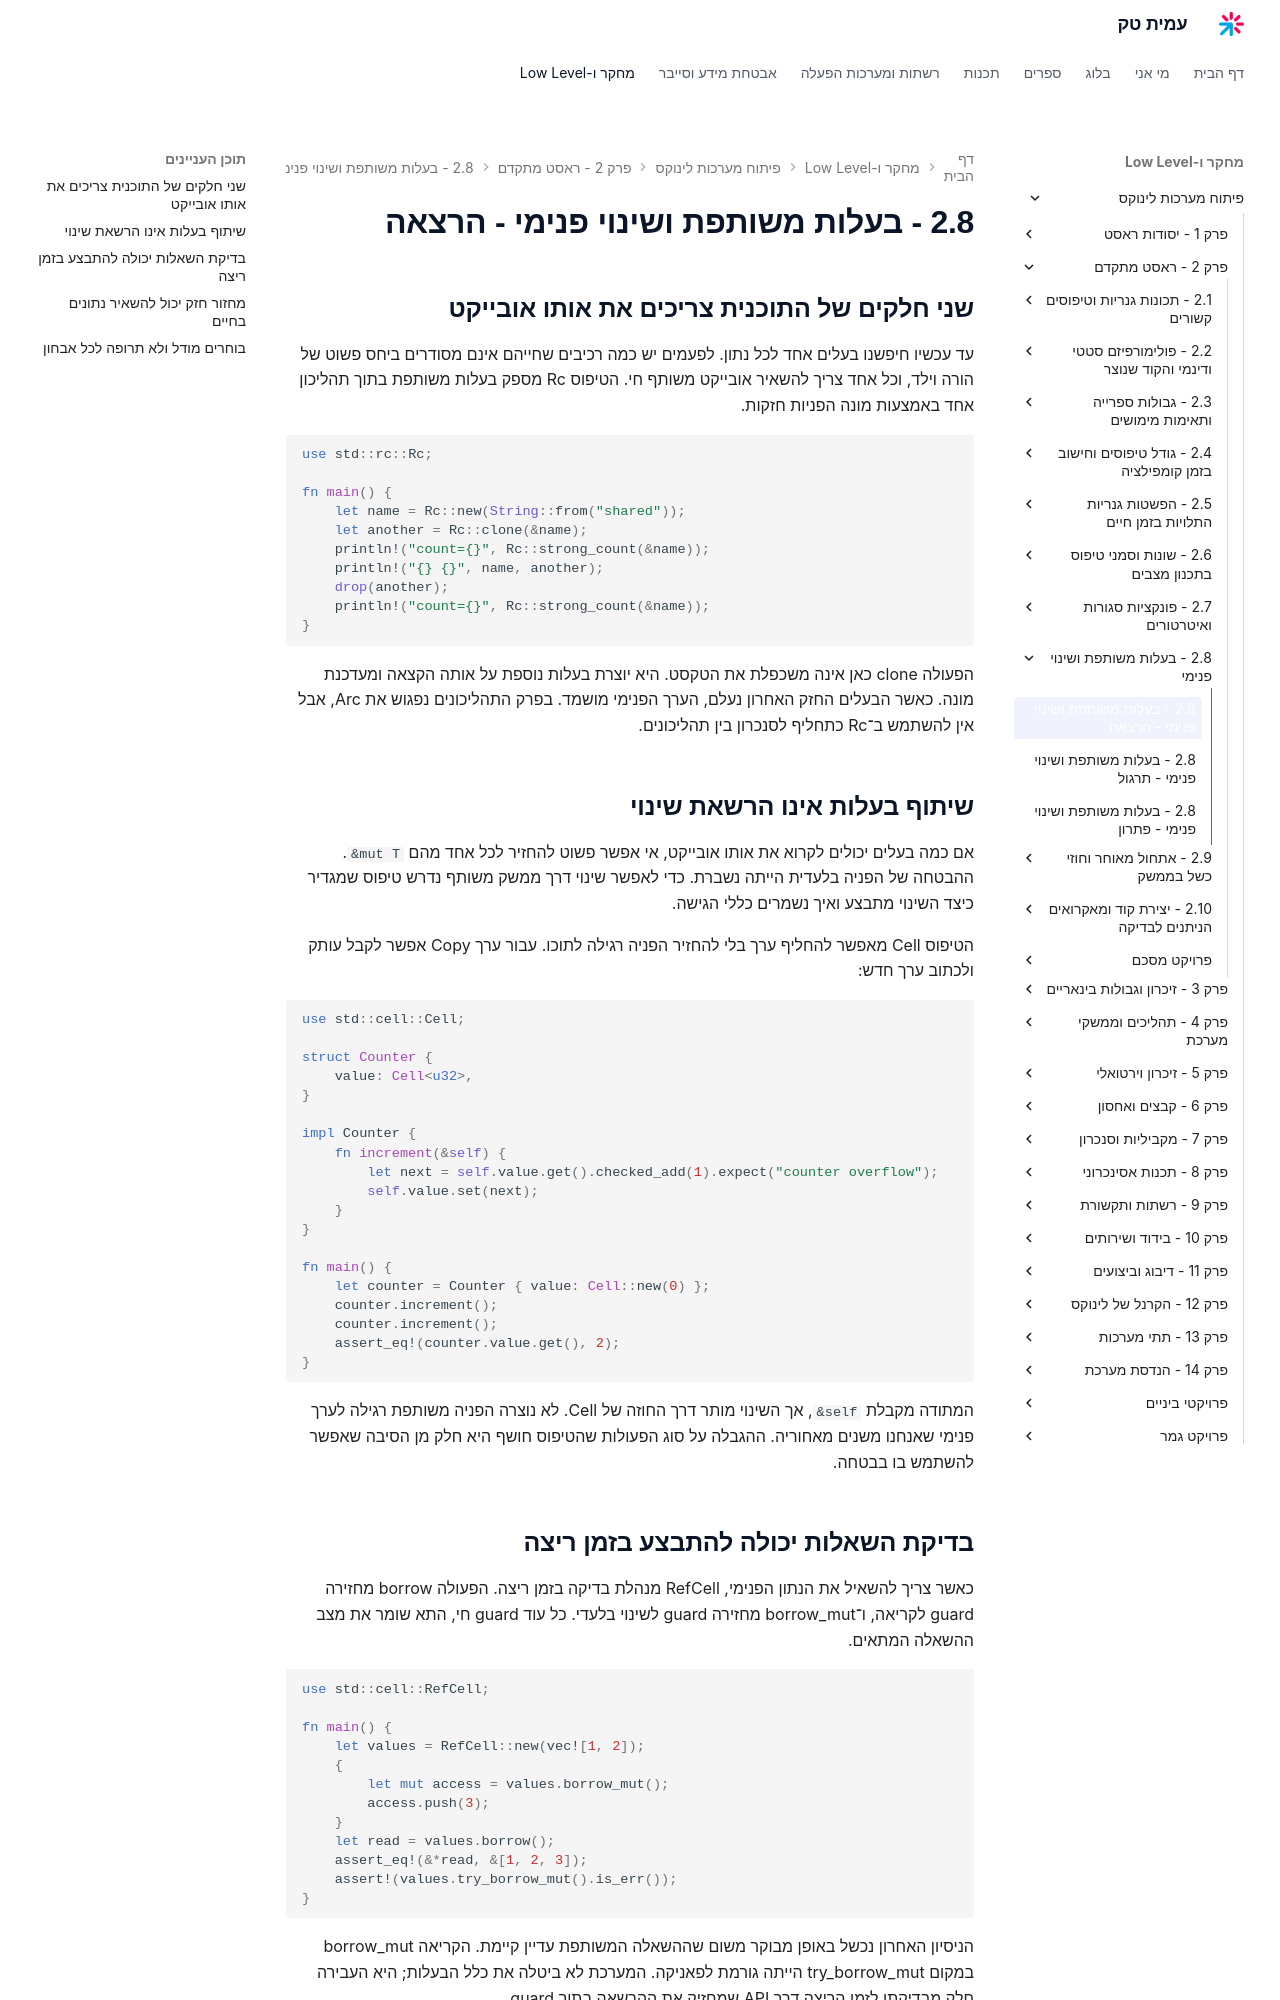

repository: AmitPinchasi/amittech · page: פיתוח-מערכות-לינוקס/2 - ראסט מתקדם/2.8 - בעלות משותפת ושינוי פנימי/2.8 - בעלות משותפת ושינוי פנימי - הרצאה/index.html · generator: mkdocs

## שני חלקים של התוכנית צריכים את אותו אובייקט

עד עכשיו חיפשנו בעלים אחד לכל נתון. לפעמים יש כמה רכיבים שחייהם אינם מסודרים ביחס פשוט של הורה וילד, וכל אחד צריך להשאיר אובייקט משותף חי. הטיפוס Rc מספק בעלות משותפת בתוך תהליכון אחד באמצעות מונה הפניות חזקות.

```rust
use std::rc::Rc;

fn main() {
    let name = Rc::new(String::from("shared"));
    let another = Rc::clone(&name);
    println!("count={}", Rc::strong_count(&name));
    println!("{} {}", name, another);
    drop(another);
    println!("count={}", Rc::strong_count(&name));
}
```

הפעולה clone כאן אינה משכפלת את הטקסט. היא יוצרת בעלות נוספת על אותה הקצאה ומעדכנת מונה. כאשר הבעלים החזק האחרון נעלם, הערך הפנימי מושמד. בפרק התהליכונים נפגוש את Arc, אבל אין להשתמש ב־Rc כתחליף לסנכרון בין תהליכונים.

## שיתוף בעלות אינו הרשאת שינוי

אם כמה בעלים יכולים לקרוא את אותו אובייקט, אי אפשר פשוט להחזיר לכל אחד מהם `&mut T`. ההבטחה של הפניה בלעדית הייתה נשברת. כדי לאפשר שינוי דרך ממשק משותף נדרש טיפוס שמגדיר כיצד השינוי מתבצע ואיך נשמרים כללי הגישה.

הטיפוס Cell מאפשר להחליף ערך בלי להחזיר הפניה רגילה לתוכו. עבור ערך Copy אפשר לקבל עותק ולכתוב ערך חדש:

```rust
use std::cell::Cell;

struct Counter {
    value: Cell<u32>,
}

impl Counter {
    fn increment(&self) {
        let next = self.value.get().checked_add(1).expect("counter overflow");
        self.value.set(next);
    }
}

fn main() {
    let counter = Counter { value: Cell::new(0) };
    counter.increment();
    counter.increment();
    assert_eq!(counter.value.get(), 2);
}
```

המתודה מקבלת `&self`, אך השינוי מותר דרך החוזה של Cell. לא נוצרה הפניה משותפת רגילה לערך פנימי שאנחנו משנים מאחוריה. ההגבלה על סוג הפעולות שהטיפוס חושף היא חלק מן הסיבה שאפשר להשתמש בו בבטחה.

## בדיקת השאלות יכולה להתבצע בזמן ריצה

כאשר צריך להשאיל את הנתון הפנימי, RefCell מנהלת בדיקה בזמן ריצה. הפעולה borrow מחזירה guard לקריאה, ו־borrow_mut מחזירה guard לשינוי בלעדי. כל עוד guard חי, התא שומר את מצב ההשאלה המתאים.

```rust
use std::cell::RefCell;

fn main() {
    let values = RefCell::new(vec![1, 2]);
    {
        let mut access = values.borrow_mut();
        access.push(3);
    }
    let read = values.borrow();
    assert_eq!(&*read, &[1, 2, 3]);
    assert!(values.try_borrow_mut().is_err());
}
```

הניסיון האחרון נכשל באופן מבוקר משום שההשאלה המשותפת עדיין קיימת. הקריאה borrow_mut במקום try_borrow_mut הייתה גורמת לפאניקה. המערכת לא ביטלה את כלל הבעלות; היא העבירה חלק מבדיקתו לזמן הריצה דרך API שמחזיק את ההרשאה בתוך guard.

הטיפוס UnsafeCell הוא הבסיס שמאפשר שינוי פנימי בהפניה משותפת מבחינת חוזי הזיכרון. הוא אינו מספק לבדו את כללי הגישה של RefCell ואינו מתיר ליצור הפניות בלעדיות חופפות. בפרק unsafe נבדוק מה צריך להוכיח כאשר בונים מעטפת כזאת בעצמנו.
